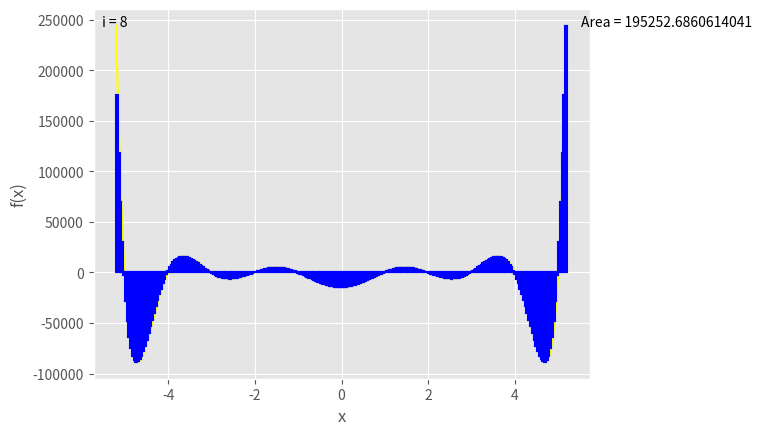

Reproduce this figure in Python.
import matplotlib.pyplot as plt
from matplotlib import style
from math import sin, cos, tan, pi

style.use('ggplot')
plt.ion()

funcRange = [-5.2, 5.2]
interval = funcRange[1] - funcRange[0]
steps = 2
miniSteps = 0.001
area = 0.0
colour = 'yellow'
colourRectangle = 'blue'
iteration = 8
function = '(x**2 - 1)*(x**2 - 4)*(x**2 - 9)*(x**2 - 16)*(x**2 - 25)'

X = []
y = []
x = funcRange[0]
while x <= funcRange[1]:
    X.append(x)
    y.append(eval(function))
    x += miniSteps

for i in range(iteration):
    area = 0.0
    plt.clf()
    plt.plot(X, y, color=colour)
    x = funcRange[0]
    jump = interval/steps
    for j in range(steps):
        x += jump
        plt.plot([x, x], [0, eval(function)], color=colourRectangle)
        plt.plot([x, (x-jump)], [eval(function), eval(function)],
                 color=colourRectangle)
        plt.plot([(x-jump), (x-jump)], [eval(function), 0],
                 color=colourRectangle)
        area += (jump * eval(function)) if (jump * eval(function)) >= 0 \
                else -(jump * eval(function))

    steps *= 2
    plt.xlabel('x')
    plt.ylabel('f(x)')
    x = funcRange[1]
    plt.text((x+(interval/32)), (eval(function)+(interval/32)),
             ('Area = '+str(area)))
    x = funcRange[0]
    plt.text((x-(interval/32)), (eval(function)+(interval/32)),
             ('i = '+str(i+1)))
    plt.show()
    plt.pause(0.5)
    
